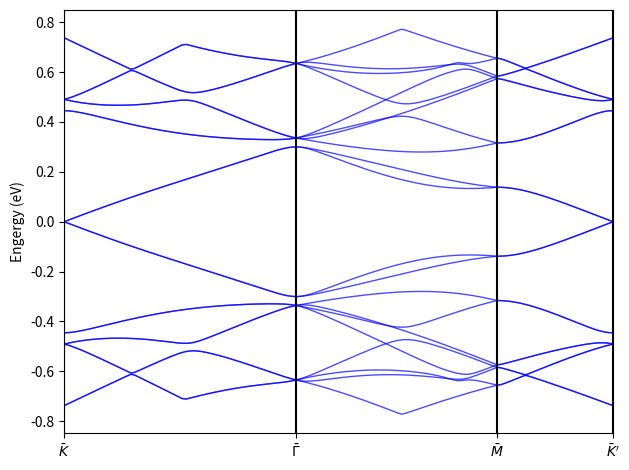

Python code for this plot:
import numpy as np
import matplotlib.pyplot as plt

from itertools import product
"""
Reference: Continuum Model Derived By Koshino
1. PhysRevX.8.031087
2. New J. Phys. 17 015014
The coordinates here are according to prof dai
"""

# lattice constant
A0 = 2.46
# #atomic reciprocal vector
# A_G_UNITVEC_1 = np.array([2*np.pi/A0, -2*np.pi/(A0*np.sqrt(3))])
# A_G_UNITVEC_2 = np.array([0,           4*np.pi/(A0*np.sqrt(3))])
# # unit vector for atom system
# A_UNITVEC_1 = np.array([A0,     0])
# A_UNITVEC_2 = np.array([A0/2,  np.sqrt(3)*A0/2])

A_UNITVEC_1 = np.array([np.sqrt(3)*A0/2, -A0/2])
A_UNITVEC_2 = np.array([np.sqrt(3)*A0/2, A0/2])

A_G_UNITVEC_1 = 2*np.pi*np.array([np.sqrt(3)/(3*A0), -1/A0])
A_G_UNITVEC_2 = 2*np.pi*np.array([np.sqrt(3)/(3*A0), 1/A0])
# fermi velocity 2.1354eV*a
HBARVF = 2.1354*A0
# two paramters, unit eV (chiral limit U1 = U2)
U1 = 0.0797
U2 = 0.0975
# pauli matrices
SIGMA_X = np.array([[0, 1], [1, 0]])
SIGMA_Y = np.array([[0, -1j], [1j, 0]])
SIGMA_Z = np.array([[1, 0], [0, -1]])


def _set_moire_angle(n_moire: int) -> float:

    angle_r = np.arcsin(np.sqrt(3)*(2*n_moire+1)/(6*n_moire**2+6*n_moire+2))
    print("nmoire:", n_moire, ", equals angle(degree):", angle_r/np.pi*180)

    return angle_r


def _set_rt_mtrx(theta: float):

    rt_mtrx = np.array([[np.cos(theta), -np.sin(theta)], [np.sin(theta), np.cos(theta)]])

    return rt_mtrx


def _set_moire(n_moire: int) -> tuple:

    rt_angle = _set_moire_angle(n_moire)
    #rt_mtrx = _set_rt_mtrx(rt_angle)
    rt_mtrx_half = _set_rt_mtrx(rt_angle/2)

    # first `m_` represents for moire
    # moire unit vector
    m_unitvec_1 = (-n_moire*A_UNITVEC_1+(2*n_moire+1)*A_UNITVEC_2)@rt_mtrx_half.T
    m_unitvec_2 = (-(2*n_moire+1)*A_UNITVEC_1+(n_moire+1)*A_UNITVEC_2)@rt_mtrx_half.T

    # moire reciprocal vector
    m_g_unitvec_1 = A_G_UNITVEC_1@rt_mtrx_half.T-A_G_UNITVEC_1@rt_mtrx_half
    m_g_unitvec_2 = A_G_UNITVEC_2@rt_mtrx_half.T-A_G_UNITVEC_2@rt_mtrx_half

    # high symmetry points
    m_gamma_vec = np.array([0, 0])
    m_k1_vec = (m_g_unitvec_1+m_g_unitvec_2)/3+m_g_unitvec_2/3
    m_k2_vec = (m_g_unitvec_1+m_g_unitvec_2)/3+m_g_unitvec_1/3
    m_m_vec = (m_k1_vec+m_k2_vec)/2

    return (m_unitvec_1, m_unitvec_2, m_g_unitvec_1, m_g_unitvec_2, m_gamma_vec, m_k1_vec, m_k2_vec, m_m_vec,
            rt_mtrx_half)


def _set_kpt(rotmat):

    # kpt = -(2*A_G_UNITVEC_1+A_G_UNITVEC_2)/3
    # kpt_1 = kpt + A_G_UNITVEC_1
    # kpt_2 = kpt + A_G_UNITVEC_1 +A_G_UNITVEC_2
    # print("three atomic equal kpts:", kpt, kpt_1, kpt_2)

    kpt = (-A_G_UNITVEC_1+A_G_UNITVEC_2)/3
    print("kpt:", kpt)
    # after rotation
    kpt1 = kpt@rotmat.T
    kpt2 = kpt@rotmat
    #kpt1 = -(2*A_G_UNITVEC_1@rotmat.T+A_G_UNITVEC_2@rotmat.T)/3
    #kpt2 = -(2*A_G_UNITVEC_1@rotmat  +A_G_UNITVEC_2@rotmat  )/3

    return (kpt1, kpt2)


def _check_eq(vec1, vec2):

    assert vec1.shape == vec2.shape

    if np.linalg.norm(vec1-vec2)<1E-9:
        return True
    else:
        return False


def _make_glist(n_g, n_moire, m_g_unitvec_1, m_g_unitvec_2, valley):

    glist = []
    offset = n_moire*(m_g_unitvec_2+m_g_unitvec_1)*valley

    print("offset:", offset)

    # construct a hexagon area by using three smallest g vectors (with symmetry)
    g_3 = -m_g_unitvec_1-m_g_unitvec_2

    for (i, j) in product(range(n_g), range(n_g)):
        glist.append(i*m_g_unitvec_1+j*m_g_unitvec_2)

    for (i, j) in product(range(n_g), range(n_g)):
        glist.append(i*g_3+j*m_g_unitvec_1)

    for (i, j) in product(range(n_g), range(n_g)):
        glist.append(j*g_3+i*m_g_unitvec_2)

    # remove repeated gvecs in glist
    glist = np.unique(np.array(glist), axis=0)+offset

    return glist


def _make_transfer_const(m_g_unitvec_1, m_g_unitvec_2, valley):

    # three nearest g vec
    g1 = np.array([0, 0])
    g2 = -valley*m_g_unitvec_2
    g3 = valley*m_g_unitvec_1

    omega1, omega2 = np.exp(1j*2*np.pi/3)**valley, np.exp(-1j*2*np.pi/3)**valley

    t1 = np.array([[U1, U2], [U2, U1]])
    t2 = np.array([[U1, U2*omega2], [U2*omega1, U1]])
    t3 = t2.T

    return (g1, g2, g3, t1, t2, t3)


def _make_t(glist, m_g_unitvec_1, m_g_unitvec_2, valley):
    """
    calculate interlayer interaction hamiltonian element
    """

    glist_size = np.shape(glist)[0]
    tmat = np.zeros((2*glist_size, 2*glist_size), complex)
    (g1, g2, g3, t1, t2, t3) = _make_transfer_const(m_g_unitvec_1, m_g_unitvec_2, valley)

    for i in range(glist_size):
        for j in range(glist_size):
            delta_k = glist[i]-glist[j]
            # matrix element in three cases:
            if _check_eq(delta_k, g1):
                tmat[2*i:2*i+2, 2*j:2*j+2] = t1
            if _check_eq(delta_k, g2):
                tmat[2*i:2*i+2, 2*j:2*j+2] = t2
            if _check_eq(delta_k, g3):
                tmat[2*i:2*i+2, 2*j:2*j+2] = t3

    return tmat


def _make_h1(glist, k, kpt1, rotmat, valley):
    """
    calculate first layer hamiltonian, approximated by dirac hamiltonian
    """

    glist_size = np.shape(glist)[0]
    h1mat = np.zeros((2*glist_size, 2*glist_size), complex)

    for i in range(glist_size):
        q = k+glist[i]-valley*kpt1
        #q = q@rotmat
        dirac = HBARVF*(valley*SIGMA_X*q[1]-SIGMA_Y*q[0])
        h1mat[2*i:2*i+2, 2*i:2*i+2] = dirac

    return h1mat


def _make_h2(glist, k, kpt2, rotmat, valley):
    """
    calculate second layer hamiltonian, approximated by dirac hamiltonian
    """

    glist_size = np.shape(glist)[0]
    h2mat = np.zeros((2*glist_size, 2*glist_size), complex)

    for i in range(glist_size):
        q = k+glist[i]-valley*kpt2
        #q = q@rotmat
        dirac = HBARVF*(valley*SIGMA_X*q[1]-SIGMA_Y*q[0])
        h2mat[2*i:2*i+2, 2*i:2*i+2] = dirac

    return h2mat


def _make_hamk(k, kpt1, kpt2, m_g_unitvec_1, m_g_unitvec_2, glist, rt_mtrx_half, tmat, valley):
    """
    generate total hamiltonian 
    """

    h1mat = _make_h1(glist, k, kpt1, rt_mtrx_half, valley)
    h2mat = _make_h2(glist, k, kpt2, rt_mtrx_half.T, valley)
    hamk = np.block([[h1mat, np.conj(np.transpose(tmat))], [tmat, h2mat]])

    return hamk


def _set_kmesh(m_gamma_vec, m_k1_vec, m_k2_vec, m_m_vec, nk):
    """
    moire dispertion, this code is just modifield from Prof Dai's realization
    """

    num_sec = 4
    ksec = np.zeros((num_sec, 2), float)
    num_kpt = nk*(num_sec-1)
    kline = np.zeros((num_kpt), float)
    kmesh = np.zeros((num_kpt, 2), float)

    # set k path (K1 - Gamma - M - K2)
    ksec[0] = m_k1_vec
    ksec[1] = m_gamma_vec
    ksec[2] = m_m_vec
    ksec[3] = m_k2_vec

    for i in range(num_sec-1):
        vec = ksec[i+1]-ksec[i]
        klen = np.sqrt(np.dot(vec, vec))
        step = klen/(nk)

        for ikpt in range(nk):
            kline[ikpt+i*nk] = kline[i*nk-1]+ikpt*step
            kmesh[ikpt+i*nk] = vec*ikpt/(nk-1)+ksec[i]

    return (kline, kmesh)


def cont_solver(n_moire, n_g, n_k, valley):
    """
    continuum model solver for TBG system
    """

    (m_unitvec_1, m_unitvec_2, m_g_unitvec_1, m_g_unitvec_2, m_gamma_vec, m_k1_vec, m_k2_vec, m_m_vec,
     rt_mtrx_half) = _set_moire(n_moire)

    print("mgunivec", m_g_unitvec_1, m_g_unitvec_2)
    kpt1, kpt2 = _set_kpt(rt_mtrx_half)
    glist = _make_glist(n_g, n_moire, m_g_unitvec_1, m_g_unitvec_2, valley)
    tmat = _make_t(glist, m_g_unitvec_1, m_g_unitvec_2, valley)
    kline, kmesh = _set_kmesh(m_gamma_vec, m_k1_vec, m_k2_vec, m_m_vec, n_k)

    emesh = []
    dmesh = []
    count = 1

    for k in kmesh:
        #print("k sampling process, counter:", count)
        count += 1
        hamk = _make_hamk(k, kpt1, kpt2, m_g_unitvec_1, m_g_unitvec_2, glist, rt_mtrx_half, tmat, valley)
        eigen_val, eigen_vec = np.linalg.eigh(hamk)
        emesh.append(eigen_val)
        dmesh.append(eigen_vec)

    return (np.array(emesh), np.array(dmesh), kline)


if __name__ == "__main__":
    n_moire = 10
    n_g = 4
    n_k = 60
    valley = 1
    band = 5

    (emesh, dmesh, kline) = cont_solver(n_moire, n_g, n_k, valley)
    n_band = emesh[0].shape[0]

    fig, ax = plt.subplots()
    ax.set_xticks([kline[0], kline[n_k], kline[2*n_k-1], kline[3*n_k-1]])
    ax.set_xticklabels([r'$\bar{K}$', r'$\bar{\Gamma}$', r'$\bar{M}$', r'$\bar{K}^\prime$'])
    ax.set_xlim(0, kline[-1])

    # 7 bands
    for i in range(band):
        plt.plot(kline, emesh[:, n_band // 2+i], '-', c='blue', alpha=0.7, lw=1)
        plt.plot(kline, emesh[:, n_band // 2-1-i], '-', c='blue', alpha=0.7, lw=1)

    (emesh, dmesh, kline) = cont_solver(n_moire, n_g, n_k, -valley)
    for i in range(band):
        plt.plot(kline, emesh[:, n_band // 2+i], '-', c='blue', alpha=0.7, lw=1)
        plt.plot(kline, emesh[:, n_band // 2-1-i], '-', c='blue', alpha=0.7, lw=1)

    ax.set_ylabel("Engergy (eV)")
    #ax.set_title("Continuum Model, Flat Bands of TBG")
    ax.axvline(x=kline[0], color="black")
    ax.axvline(x=kline[n_k-1], color="black")
    ax.axvline(x=kline[2*n_k-1], color="black")
    ax.axvline(x=kline[3*n_k-1], color="black")
    plt.tight_layout()
    plt.savefig("./continuum10.png", dpi=500)
